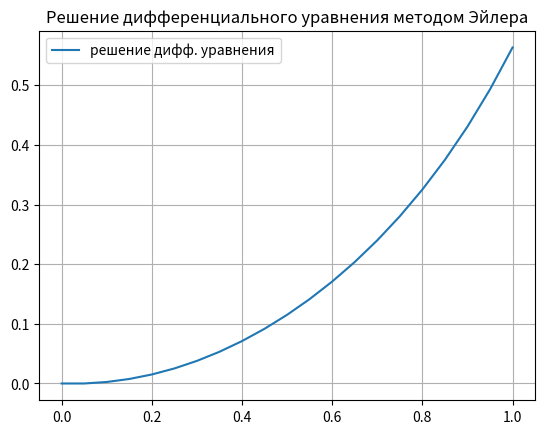

Write Python code to recreate this figure.
import math
import matplotlib.pyplot as plt

def differential_equation(x, y):
    return x*math.e**((-x)**2) - 2*x*y

def euler_method(x, y, h, n):
    x_values = [x]
    y_values = [y]
    print(f"{n}:  x = {round(x, 2)}; y = {round(y, 3)}")
    for i in range(n):
        y += h * differential_equation(x, y)
        x += h
        print(f"{n}:  x = {round(x, 2)}; y = {round(y, 3)}")
        x_values.append(x)
        y_values.append(y)
    return x_values, y_values

# Параметры метода Эйлера
x0 = 0        # начальное значение x
y0 = 0        # начальное значение y
h = 0.05       # шаг
n = 20       # количество шагов

# Решаем уравнение методом Эйлера
x, y = euler_method(x0, y0, h, n)

# Строим график результатов
plt.plot(x, y, label="решение дифф. уравнения")
plt.legend()
plt.title('Решение дифференциального уравнения методом Эйлера')
plt.grid()
plt.show()
